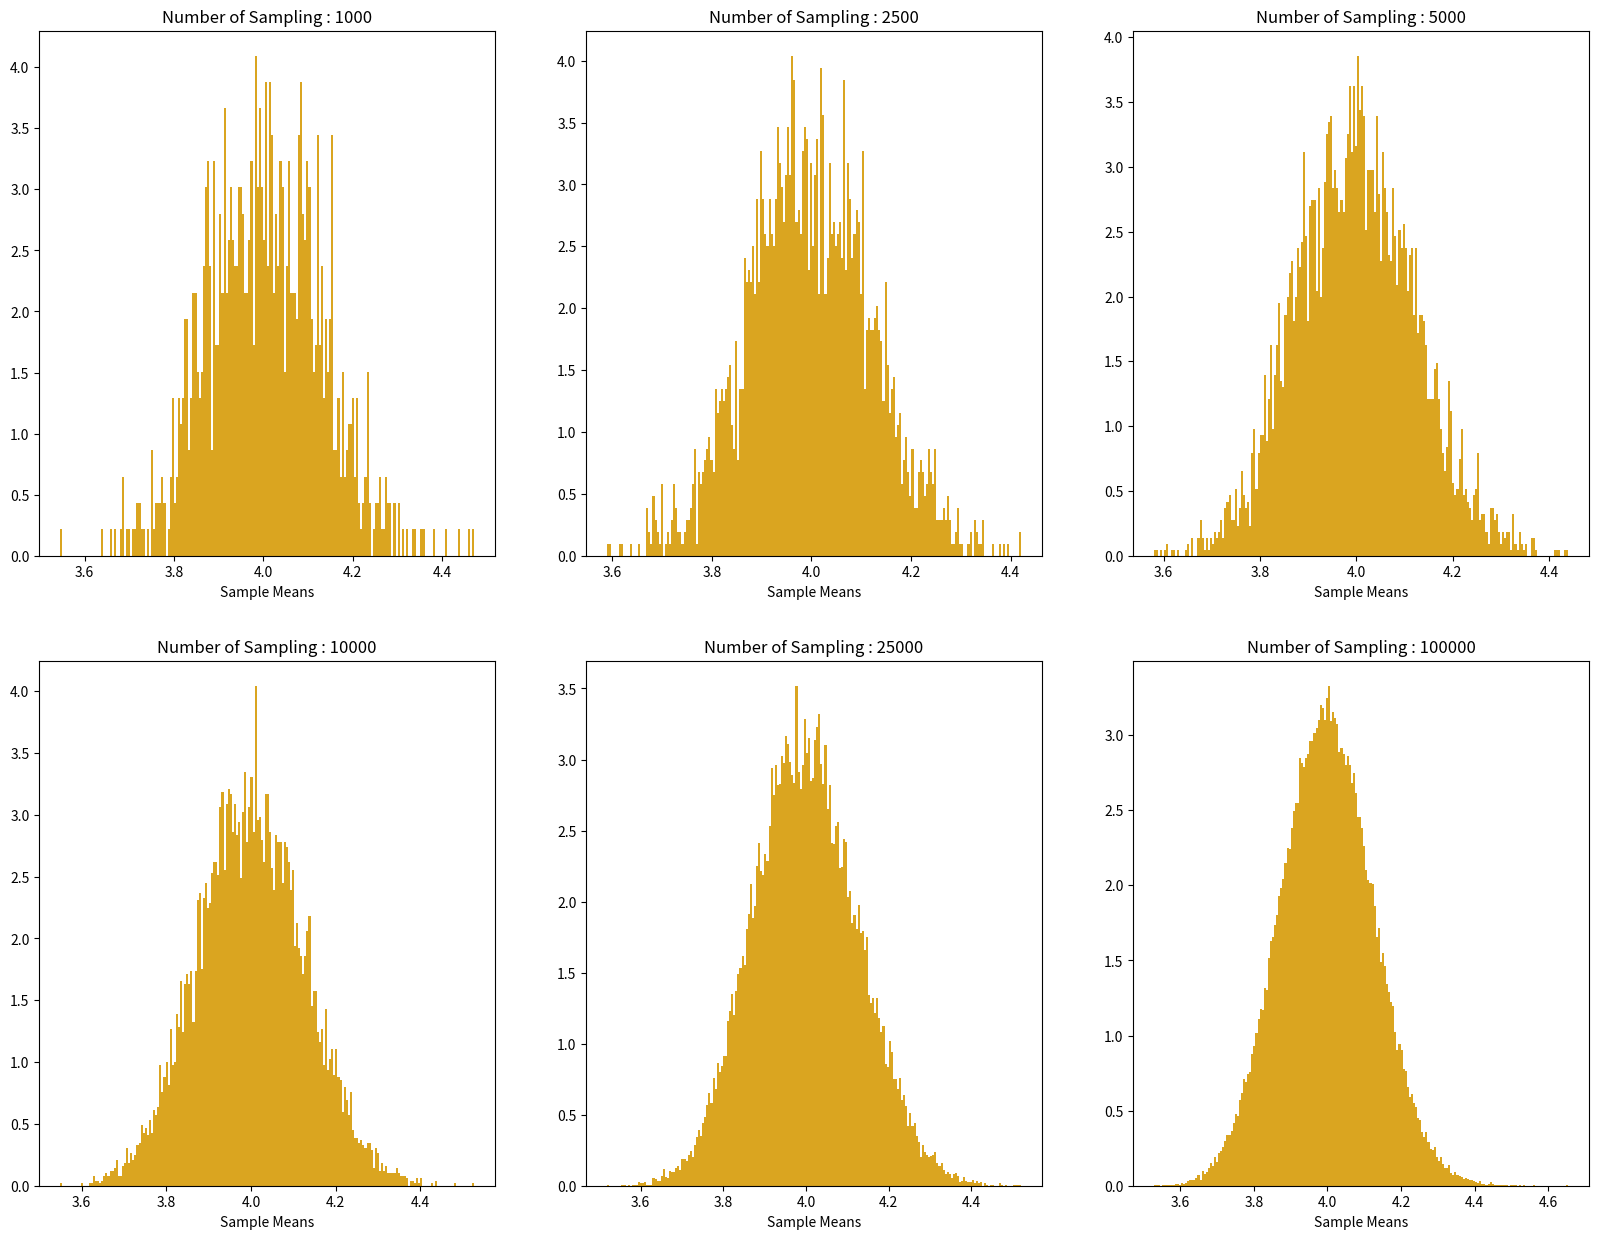
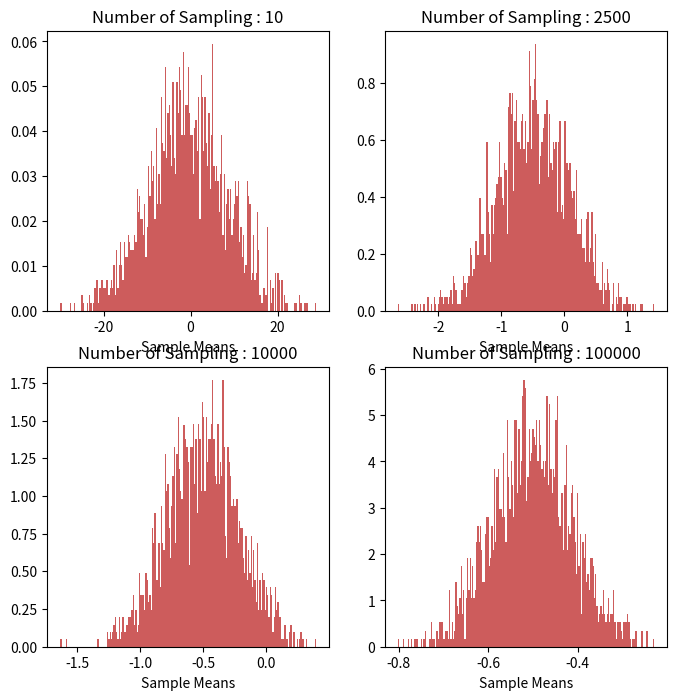

Write Python code to recreate these figures, in order.
"""
Computational Physics PHSX 815 | Homework #11

- Write a program that illustrates, in some way, the Central Limit Theorem (preferably with one or more figures)
- For example, the Central Limit Theorem indicates that the normalized sum (i.e. the arithmetic mean) of random variables, each independently sampled from the same distribution, will asymptotically follow a Gaussian distribution. Try sampling a continuous variable from a probability distribution that is *not* a Gaussian - repeat this N times and take the average. Then repeat *that* again many times (so M "experiments" each with N samples) - what does this distribution of averages look like? As you increase N?

        - As you increase N the distribution of averages becomes closer and closer to a
          Gaussian distribution.
   
   
Sources Consulted:
- https://towardsdatascience.com/central-limit-theorem-explained-with-python-code-230884d40ce0
- https://www.geeksforgeeks.org/python-central-limit-theorem/
- https://medium.com/analytics-vidhya/illustration-with-python-central-limit-theorem-aa4d81f7b570
"""

# Import necessary packages
import numpy as np
import random
import matplotlib.pyplot as plt
import scipy.stats as stats

""" Per the Central Limit Theorem, even with a data sample that is not already normally distributed, the sample mean will be approximately normally distributed for large sample sizes regardless of the distribution from which we sample. For this homework I will show what happens when we start from a gamma distribution as well as a dataset of randomly generated numbers """

""" Gamma Distribution """
import numpy as np
import random
import matplotlib.pyplot as plt
import scipy.stats as stats

# build gamma distribution of data
shape, scale = 2., 2.  # mean=4, std=2*sqrt(2)
s = np.random.gamma(shape, scale, 1000000)

## sample from population with different number of sampling
# a list of sample means -- which will be plotted later on
meansample = []

# number of samples -- this is what we are testing 
# according to the CLT, as this increases, the distribution should appear more and more like a normal distribution
numofsample = [1000,2500,5000,10000,25000,100000]

# sample size
samplesize = 500

# for each number of sampling (1000 to 50000)
for i in numofsample:
    # collect mean of each sample
    eachmeansample = []
    # for each sampling
    for j in range(0,i):
        # sampling 500 sample from population
        rc = random.choices(s, k=samplesize)
        # collect mean of each sample
        eachmeansample.append(sum(rc)/len(rc))
    # add mean of each sampling to the list
    meansample.append(eachmeansample)
   
# I will import the list above, so I make the code after this line run only when I call this file directly
 
# plot
cols = 3
rows = 2
fig, ax = plt.subplots(rows, cols, figsize=(20,15))
n = 0
for i in range(0, rows):
    for j in range(0, cols):
        ax[i, j].hist(meansample[n], 200, density=True, color='goldenrod')
        ax[i, j].set_title(label="Number of Sampling : " + str(numofsample[n]))
        n += 1
        ax[i, j].set_xlabel(xlabel="Sample Means")
plt.show()


""" Randomly Generated Numbers """

import numpy
import matplotlib.pyplot as plt
 
# number of sample
#num = [1, 5, 50, 100] 
num = [10, 2500, 10000, 100000] 

# list of sample means
means = [] 
 
# Generating 1, 10, 30, 100 random numbers from -40 to 40
# taking their mean and appending it to list means.
for j in num:
    # Generating seed so that we can get same result
    numpy.random.seed(1)
    x = [numpy.mean(
        numpy.random.randint(
            -50, 50, j)) for _i in range(2000)]
    means.append(x)
k = 0
 
# plotting all the means in one figure
fig, ax = plt.subplots(2, 2, figsize =(8, 8))
for i in range(0, 2):
    for j in range(0, 2):
        # Histogram for each x stored in means
        ax[i, j].hist(means[k], bins=200, density = True, color='indianred')
        ax[i, j].set_title(label ="Number of Sampling : " + str(num[k]))
        k = k + 1
        ax[i, j].set_xlabel(xlabel="Sample Means")
plt.show()





